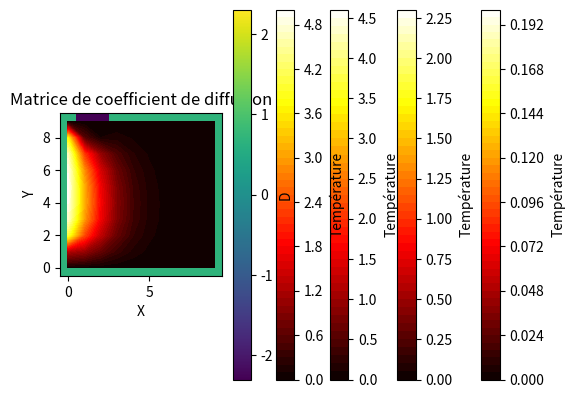

The matplotlib source for this figure:
# -*- coding: utf-8 -*-
"""
Created on Mon Nov 20 16:12:25 2023

@author: seghir_c
"""
import numpy as np
import matplotlib.pyplot as plt


Lx = 10
Ly = 10

dt = 1e-2
dx = 1
dy = 1
a = 4

Max_T = 200
T_global = np.zeros((Max_T, Ly, Lx))


Matrice_coeffs = np.ones((Ly, Lx))*2


Matrice_coeffs[2:4, 1:3] = 10
Matrice_coeffs[8:10, 1:3] = 0.1

Matrice_temp_0 = np.zeros((Ly, Lx))

def afficher_grille_temperature(temperature, m):
    #plt.imshow(temperature, cmap='hot', interpolation='nearest',  vmin=0, vmax=4)
    plt.contourf(temperature, cmap='hot', levels=50)
    plt.colorbar(label='Température')
    plt.title(f'Évolution de la température t = {m}dt')
    plt.xlabel('X')
    plt.ylabel('Y')
    
    plt.show()

def prochain_instant(Mat_temp, Mat_coef, dt):
    Mat_temp_resultat = np.zeros_like(Mat_temp)
    for i in range(Ly):
        for j in range(Lx):
            A = Mat_temp[i][j]
            B = 0
            C = 0
            D = 0
            E = 0
            if j == 0 and i > Ly/2 - a and i < Ly/2 + a:
                E = 10
                B = Mat_temp[i - 1][j]
                c = Mat_temp[i][j + 1]
                D = Mat_temp[i + 1][j]
                Mat_temp_resultat[i][j] = Mat_coef[i][j]*dt*((C-2*A + E)/(dx**2)+(D - 2*A + B)/(dy**2)) + A
            elif j == Lx - 1:
                Mat_temp_resultat[i][j]
            elif i ==  0:
                Mat_temp_resultat[i][j]
            elif i == Ly - 1:
                Mat_temp_resultat[i][j]
            else:
                B = Mat_temp[i - 1][j]
                C = Mat_temp[i][j + 1]
                D = Mat_temp[i + 1][j]
                E = Mat_temp[i][j - 1]
                
                Mat_temp_resultat[i][j] = Mat_coef[i][j]*dt*((C-2*A + E)/(dx**2)+(D - 2*A + B)/(dy**2)) + A
                
    return Mat_temp_resultat

t = 0
T_global[0] = Matrice_temp_0


while t < Max_T - 1:
    T_global[t + 1] = prochain_instant(T_global[t], Matrice_coeffs, dt)
    t += 1


    
afficher_grille_temperature(T_global[1], 1)
afficher_grille_temperature(T_global[15], 15)
afficher_grille_temperature(T_global[60], 60)
afficher_grille_temperature(T_global[150], 150)

plt.imshow(np.log(Matrice_coeffs), cmap='viridis')
plt.colorbar(label='D')
plt.title(f'Matrice de coefficient de diffusion')
plt.gca().invert_yaxis()
plt.xlabel('X')
plt.ylabel('Y')
plt.show()



#Matrice_coeffs[2:4, 1:3] = 15
#Matrice_coeffs[8:10, 1:3] = 0

# 
